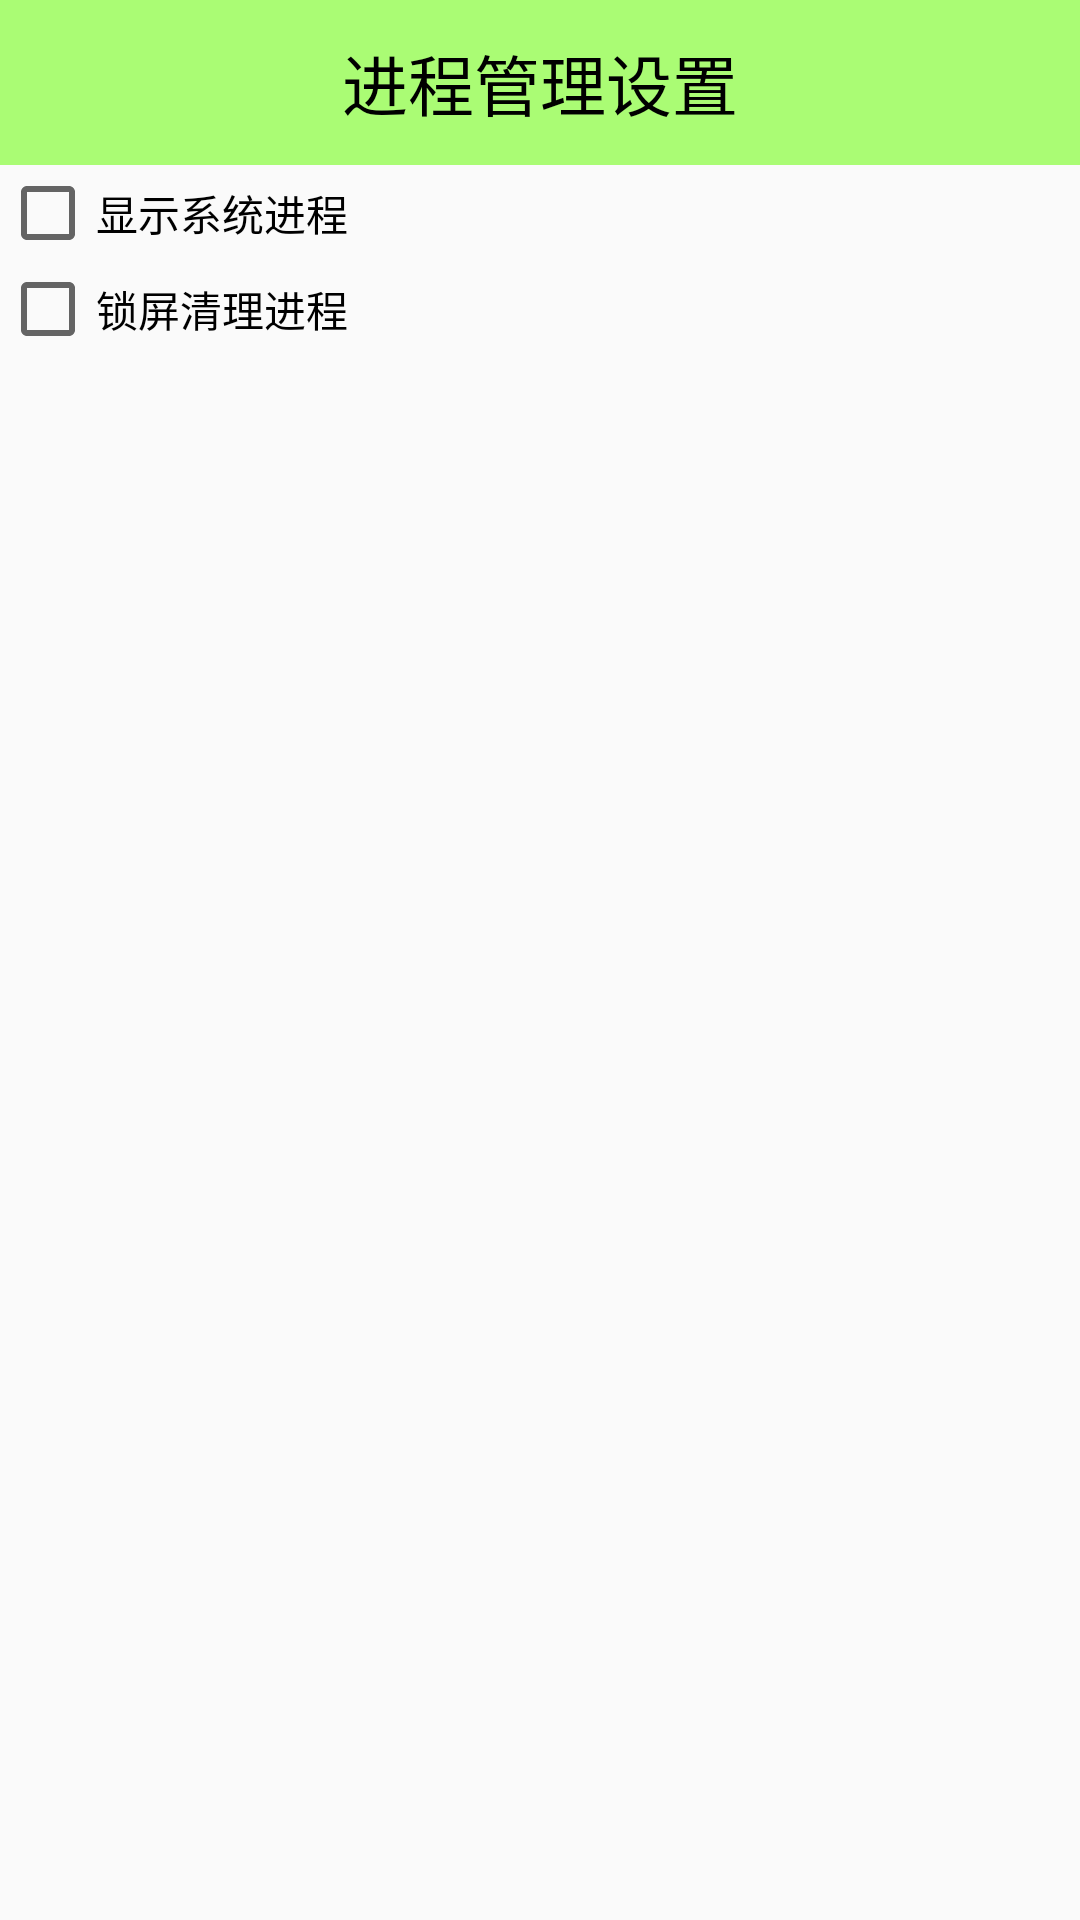

Reconstruct the res/layout file that produces this screen, plus the resources it refers to.
<!-- AndroidManifest.xml: application theme Theme.AppCompat.Light.NoActionBar -->
<!-- res/layout/activity_task_manager_setting.xml -->
<?xml version="1.0" encoding="utf-8"?>
<LinearLayout xmlns:android="http://schemas.android.com/apk/res/android"
    xmlns:tools="http://schemas.android.com/tools"
    android:layout_width="match_parent"
    android:layout_height="match_parent"
    android:orientation="vertical"
    tools:context="com.yongf.smartguard.AtoolsActivity">

    <TextView
        android:id="@+id/tv_aa"
        android:layout_width="fill_parent"
        android:layout_height="55dip"
        android:background="#8866ff00"
        android:gravity="center"
        android:text="进程管理设置"
        android:textColor="#000000"
        android:textSize="22sp" />

    <CheckBox
        android:id="@+id/cb_show_system"
        android:layout_width="fill_parent"
        android:layout_height="wrap_content"
        android:text="显示系统进程" />

    <CheckBox
        android:id="@+id/cb_auto_clean"
        android:layout_width="fill_parent"
        android:layout_height="wrap_content"
        android:text="锁屏清理进程" />

</LinearLayout>
<!-- resources referenced by this layout -->
<resources>

</resources>
